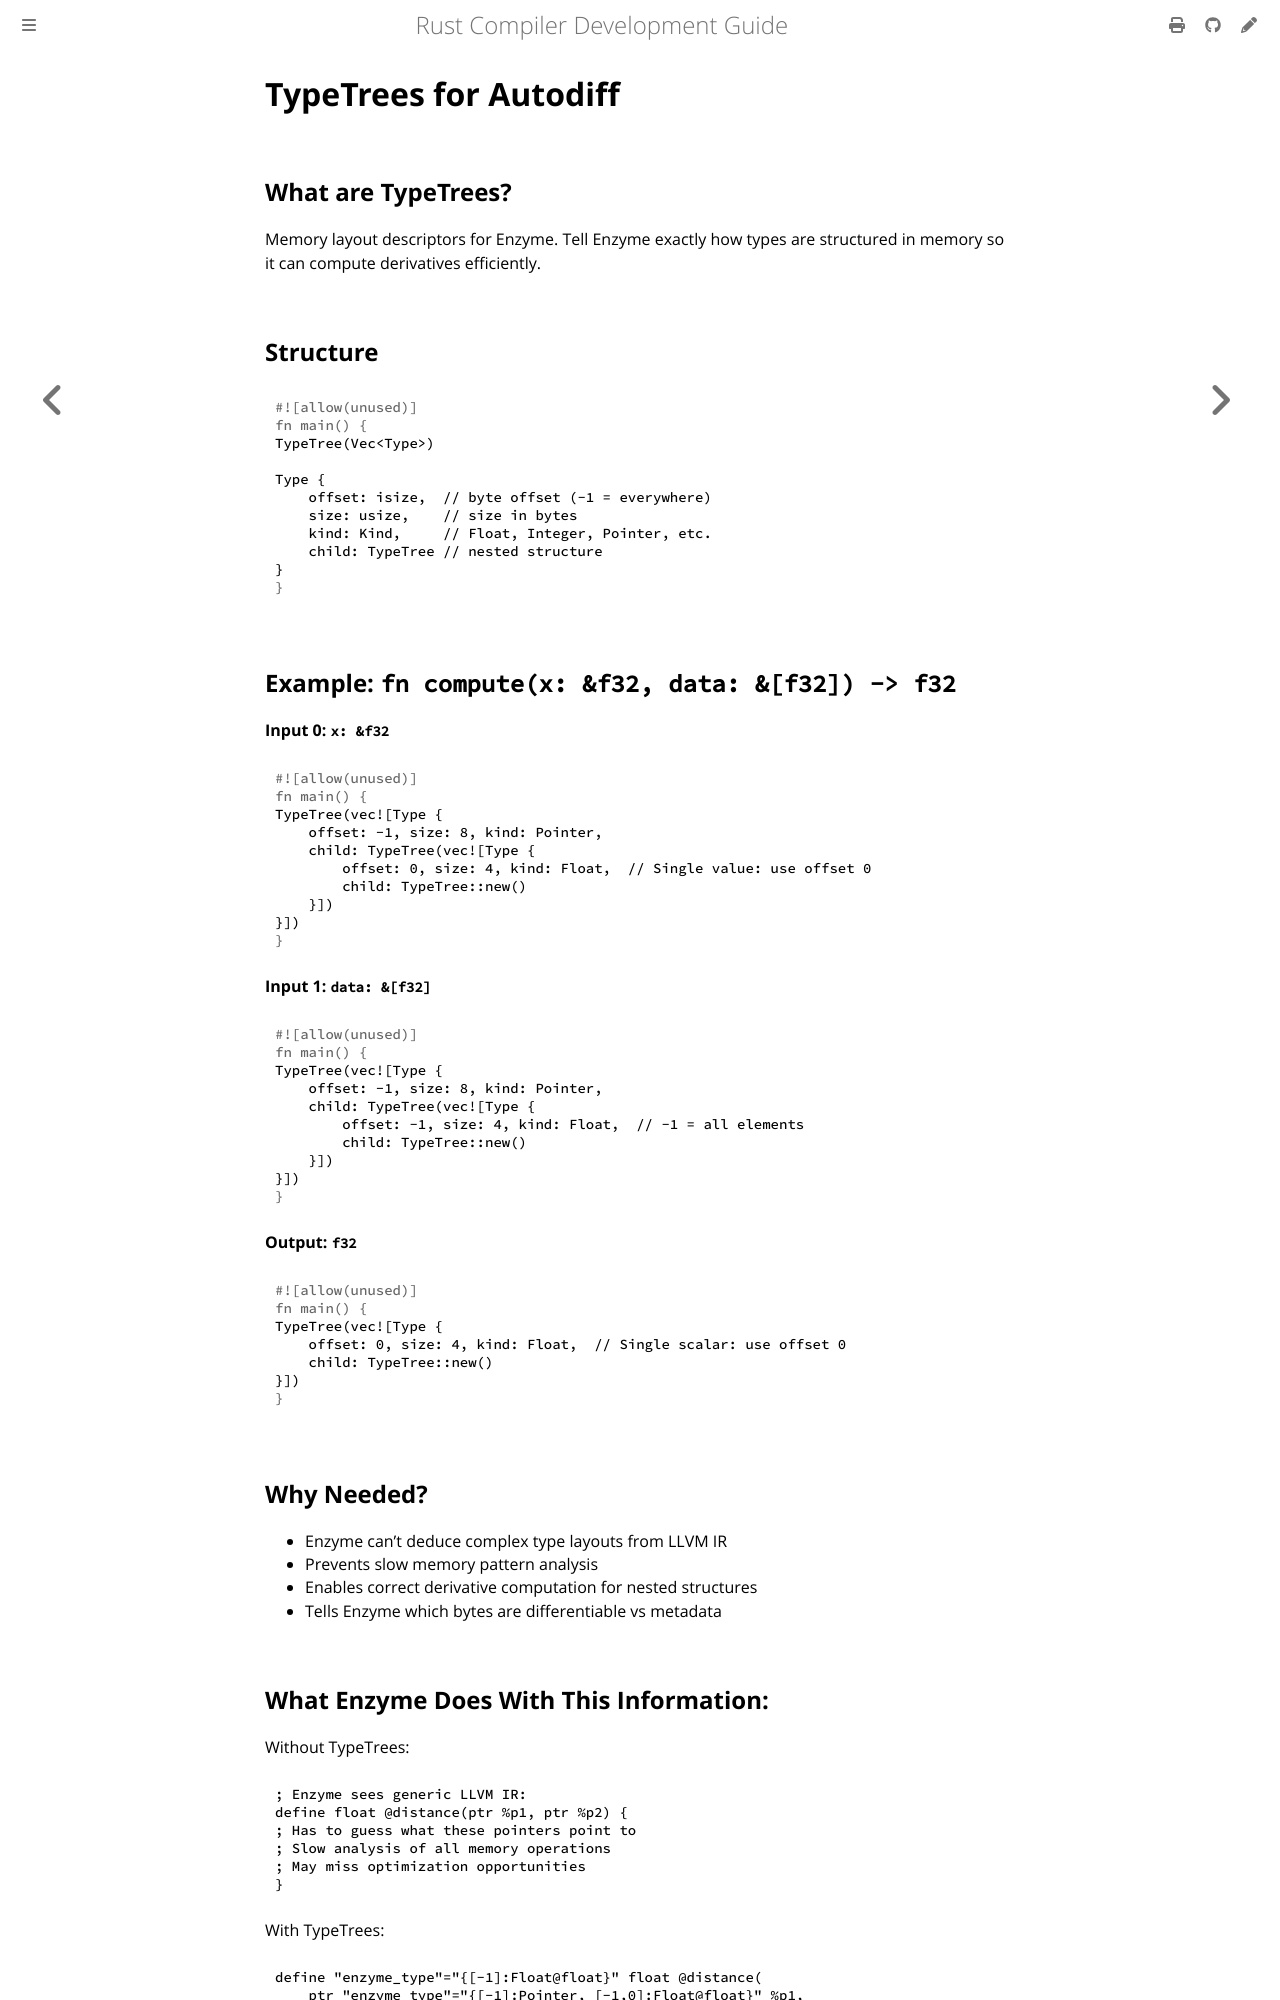

repository: rust-lang/rustc-dev-guide · page: autodiff/type-trees.html · generator: mdbook

# TypeTrees for Autodiff

## What are TypeTrees?
Memory layout descriptors for Enzyme.
Tell Enzyme exactly how types are structured in memory so it can compute derivatives efficiently.

## Structure
```rust
TypeTree(Vec<Type>)

Type {
    offset: isize,  // byte offset (-1 = everywhere)
    size: usize,    // size in bytes
    kind: Kind,     // Float, Integer, Pointer, etc.
    child: TypeTree // nested structure
}
```

## Example: `fn compute(x: &f32, data: &[f32]) -> f32`

**Input 0: `x: &f32`**
```rust
TypeTree(vec![Type {
    offset: -1, size: 8, kind: Pointer,
    child: TypeTree(vec![Type {
        offset: 0, size: 4, kind: Float,  // Single value: use offset 0
        child: TypeTree::new()
    }])
}])
```

**Input 1: `data: &[f32]`**
```rust
TypeTree(vec![Type {
    offset: -1, size: 8, kind: Pointer,
    child: TypeTree(vec![Type {
        offset: -1, size: 4, kind: Float,  // -1 = all elements
        child: TypeTree::new()
    }])
}])
```

**Output: `f32`**
```rust
TypeTree(vec![Type {
    offset: 0, size: 4, kind: Float,  // Single scalar: use offset 0
    child: TypeTree::new()
}])
```

## Why Needed?
- Enzyme can't deduce complex type layouts from LLVM IR
- Prevents slow memory pattern analysis
- Enables correct derivative computation for nested structures
- Tells Enzyme which bytes are differentiable vs metadata
